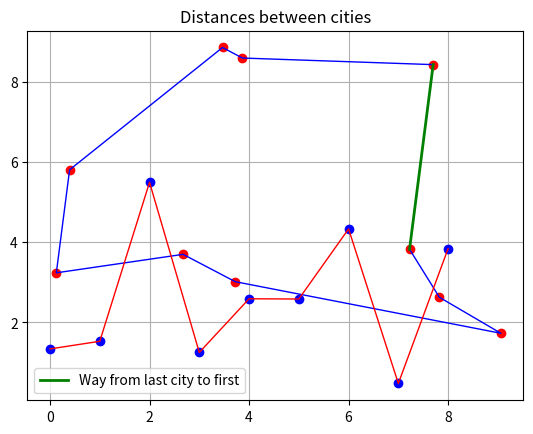

Recreate this plot in Python.
import matplotlib.pyplot as plt
import numpy as np
from numpy import sqrt


class City:
    def __init__(self, x, y):
        self.x = x
        self.y = y

    def __add__(self, other):
        return sqrt((self.x - other.x) ** 2 + (self.y - other.y) ** 2)

    def __repr__(self):
        return 'x: %d, y: %d'.format(self.x, self.y)


class NearestNeighbourAlgorithm:
    def __init__(self, city_count=10, map_size=(10, 10)):
        self.city_count = city_count
        self.x_size, self.y_size = map_size
        self.X = np.random.uniform(0, self.x_size, self.city_count)
        self.Y = np.random.uniform(0, self.y_size, self.city_count)
        self.way = []
        self.total_distance = None
        self.calculate_optimal_way()

    def calculate_optimal_way(self):
        RS = []
        RW = []
        for city_idx in range(0, self.city_count, 1):
            distance_matrix = self.create_distance_matrix()
            self.way.append(city_idx)
            for i in range(1, self.city_count, 1):
                s = []
                for j in range(0, self.city_count, 1):
                    s.append(distance_matrix[self.way[i - 1], j])

                self.way.append(s.index(min(s)))
                for j in range(0, i, 1):
                    distance_matrix[self.way[i], self.way[j]] = float('inf')
                    distance_matrix[self.way[i], self.way[j]] = float('inf')

            S = sum([self.get_distance_between_cities(i, i + 1)
                     for i in range(0, self.city_count - 1, 1)]) + sqrt(
                (self.X[self.way[self.city_count - 1]] - self.X[self.way[0]]) ** 2 + (
                        self.Y[self.way[self.city_count - 1]] - self.Y[self.way[0]]) ** 2)          
            RS.append(S)
            RW.append(self.way)
        self.total_distance = min(RS)
        self.way = RW[RS.index(min(RS))]
        self.X1 = [self.X[self.way[i]] for i in range(0, self.city_count, 1)]
        self.Y1 = [self.Y[self.way[i]] for i in range(0, self.city_count, 1)]

    def generate_random_cities(self):
        return np.random.uniform(0, self.x_size, self.city_count), \
               np.random.uniform(0, self.y_size, self.city_count)

    def draw(self):
        plt.title('Distance: %s\nCities: %i' % (round(self.total_distance, 3), self.city_count))
        plt.plot(self.X1, self.Y1, color='r', linestyle=' ', marker='o')
        plt.plot(self.X1, self.Y1, color='b', linewidth=1)
        X2 = [self.X[self.way[self.city_count - 1]], self.X[self.way[0]]]
        Y2 = [self.Y[self.way[self.city_count - 1]], self.Y[self.way[0]]]
        plt.plot(X2, Y2, color='g', linewidth=2, linestyle='-',
                 label='Way from last city to first')
        plt.legend(loc='best')
        plt.grid(True)
        plt.show()

    def draw_distances(self):
        Z = sqrt((self.X[self.way[self.city_count - 1]] - self.X[self.way[0]]) ** 2 +
                 (self.Y[self.way[self.city_count - 1]] - self.Y[self.way[0]]) ** 2)
        Y3 = [sqrt((self.X[self.way[i + 1]] - self.X[self.way[i]]) ** 2 + (
                    self.Y[self.way[i + 1]] - self.Y[self.way[i]]) ** 2)
              for i in range(0, self.city_count - 1, 1)]
        X3 = [i for i in range(0, self.city_count - 1, 1)]
        plt.title('Distances between cities')
        plt.plot(X3, Y3, color='b', linestyle=' ', marker='o')
        plt.plot(X3, Y3, color='r', linewidth=1, linestyle='-')
        plt.legend(loc='best')
        plt.grid(True)
        plt.show()

    def create_distance_matrix(self):
        empty_matrix = np.zeros([self.city_count, self.city_count])
        for x in np.arange(0, self.city_count, 1):
            for y in np.arange(0, self.city_count, 1):
                empty_matrix[x, y] = float('inf') if x == y else self.get_distance_between_cities(x,
                                                                                                  y)
        return empty_matrix

    def get_distance_between_cities(self, x, y):
        return sqrt((self.X[x] - self.X[y]) ** 2 + (self.Y[x] - self.Y[y]) ** 2)


if __name__ == '__main__':
    nna = NearestNeighbourAlgorithm()
    nna.draw()
    nna.draw_distances()
